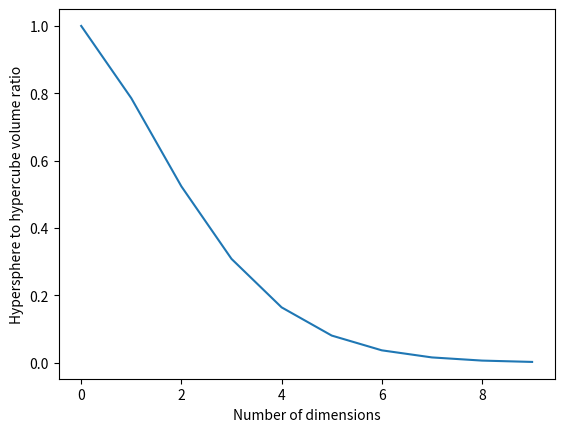

Write the Python code that produced this figure.
'''
Created on Jun 23, 2017
[redacted]
'''
import numpy as np
import matplotlib.pyplot as plt

# Module to illustrate the shortcomings of the One factor At the Time
# algorithm.
# To avoid the usage of the Gamma-function, a recursive 
# formulation was implemented. 
# See https://en.wikipedia.org/wiki/N-sphere#Recurrences

def hyperSphere_hyperCube_ratio(N):
    Vsphere=[1]
    Ssphere=[2]
    Vcube=[1]
    SphereCubeRatio=[]
        
    for n in range(0,N):
        Ssphere.append(2*np.pi*Vsphere[n])
        Vsphere.append(Ssphere[n]/(n+1))
        Vcube.append(2**(n+1))
        SphereCubeRatio.append(Vsphere[-1]/Vcube[-1])
        
    return SphereCubeRatio
        
Ndim=10
plt.plot(hyperSphere_hyperCube_ratio(Ndim))
_=plt.xlabel('Number of dimensions')
_=plt.ylabel('Hypersphere to hypercube volume ratio')
plt.show()

